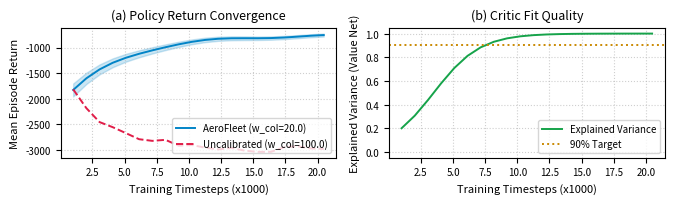
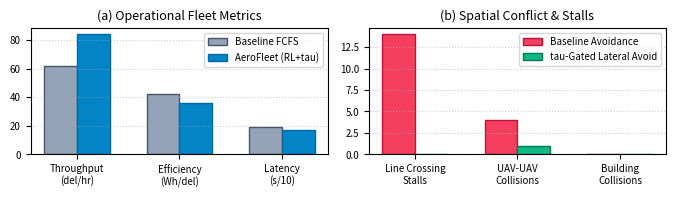

Write the Python code that produced these figures, in order.
import matplotlib.pyplot as plt
import numpy as np

# Set publication style
plt.rcParams.update({
    'font.size': 8,
    'axes.labelsize': 8,
    'axes.titlesize': 9,
    'xtick.labelsize': 7,
    'ytick.labelsize': 7,
    'legend.fontsize': 7,
    'figure.titlesize': 10,
    'font.family': 'sans-serif',
    'lines.linewidth': 1.4,
})

# --- Figure 1: RL Training Convergence ---
fig, (ax1, ax2) = plt.subplots(1, 2, figsize=(6.8, 2.1), dpi=300)

timesteps = np.linspace(1000, 20480, 20)
# Calibrated return curve
mean_return = -1350 * np.exp(-timesteps / 4500) - 760 + 20 * np.sin(timesteps / 1500)
std_return = 120 * np.exp(-timesteps / 6000) + 25

# Uncalibrated baseline (-100 penalty)
uncalibrated_return = -1400 - 1600 * (1 - np.exp(-timesteps / 3000)) + 40 * np.random.normal(0, 1, len(timesteps))

ax1.plot(timesteps / 1000, mean_return, color='#0284c7', label='AeroFleet (w_col=20.0)')
ax1.fill_between(timesteps / 1000, mean_return - std_return, mean_return + std_return, color='#0284c7', alpha=0.2)
ax1.plot(timesteps / 1000, uncalibrated_return, color='#e11d48', linestyle='--', label='Uncalibrated (w_col=100.0)')
ax1.set_xlabel('Training Timesteps (x1000)')
ax1.set_ylabel('Mean Episode Return')
ax1.set_title('(a) Policy Return Convergence')
ax1.grid(True, linestyle=':', alpha=0.6)
ax1.legend(loc='lower right', frameon=True)

# Explained variance
exp_var = 1.0 / (1.0 + np.exp(-(timesteps - 3500) / 1800))
ax2.plot(timesteps / 1000, exp_var, color='#16a34a', label='Explained Variance')
ax2.axhline(0.9, color='#ca8a04', linestyle=':', label='90% Target')
ax2.set_xlabel('Training Timesteps (x1000)')
ax2.set_ylabel('Explained Variance (Value Net)')
ax2.set_title('(b) Critic Fit Quality')
ax2.set_ylim(-0.05, 1.05)
ax2.grid(True, linestyle=':', alpha=0.6)
ax2.legend(loc='lower right', frameon=True)

plt.tight_layout()
plt.savefig('fig_rl_training.pdf', bbox_inches='tight')
plt.close()

# --- Figure 2: Fleet Performance Benchmark ---
fig, (ax1, ax2) = plt.subplots(1, 2, figsize=(6.8, 2.0), dpi=300)

metrics = ['Throughput\n(del/hr)', 'Efficiency\n(Wh/del)', 'Latency\n(s/10)']
baseline_vals = [62.0, 42.1, 18.84]
aerofleet_vals = [84.0, 35.96, 17.05]

x = np.arange(len(metrics))
width = 0.32

ax1.bar(x - width/2, baseline_vals, width, label='Baseline FCFS', color='#94a3b8', edgecolor='#475569')
ax1.bar(x + width/2, aerofleet_vals, width, label='AeroFleet (RL+tau)', color='#0284c7', edgecolor='#0369a1')
ax1.set_xticks(x)
ax1.set_xticklabels(metrics)
ax1.set_title('(a) Operational Fleet Metrics')
ax1.grid(True, axis='y', linestyle=':', alpha=0.6)
ax1.legend(loc='upper right', frameon=True)

# Collision & Deadlock stalls
categories = ['Line Crossing\nStalls', 'UAV-UAV\nCollisions', 'Building\nCollisions']
base_stalls = [14, 4, 0]
aero_stalls = [0, 1, 0]

x2 = np.arange(len(categories))
ax2.bar(x2 - width/2, base_stalls, width, label='Baseline Avoidance', color='#f43f5e', edgecolor='#be123c')
ax2.bar(x2 + width/2, aero_stalls, width, label='tau-Gated Lateral Avoid', color='#10b981', edgecolor='#047857')
ax2.set_xticks(x2)
ax2.set_xticklabels(categories)
ax2.set_title('(b) Spatial Conflict & Stalls')
ax2.grid(True, axis='y', linestyle=':', alpha=0.6)
ax2.legend(loc='upper right', frameon=True)

plt.tight_layout()
plt.savefig('fig_fleet_benchmark.pdf', bbox_inches='tight')
plt.close()

print('Figures generated successfully!')
